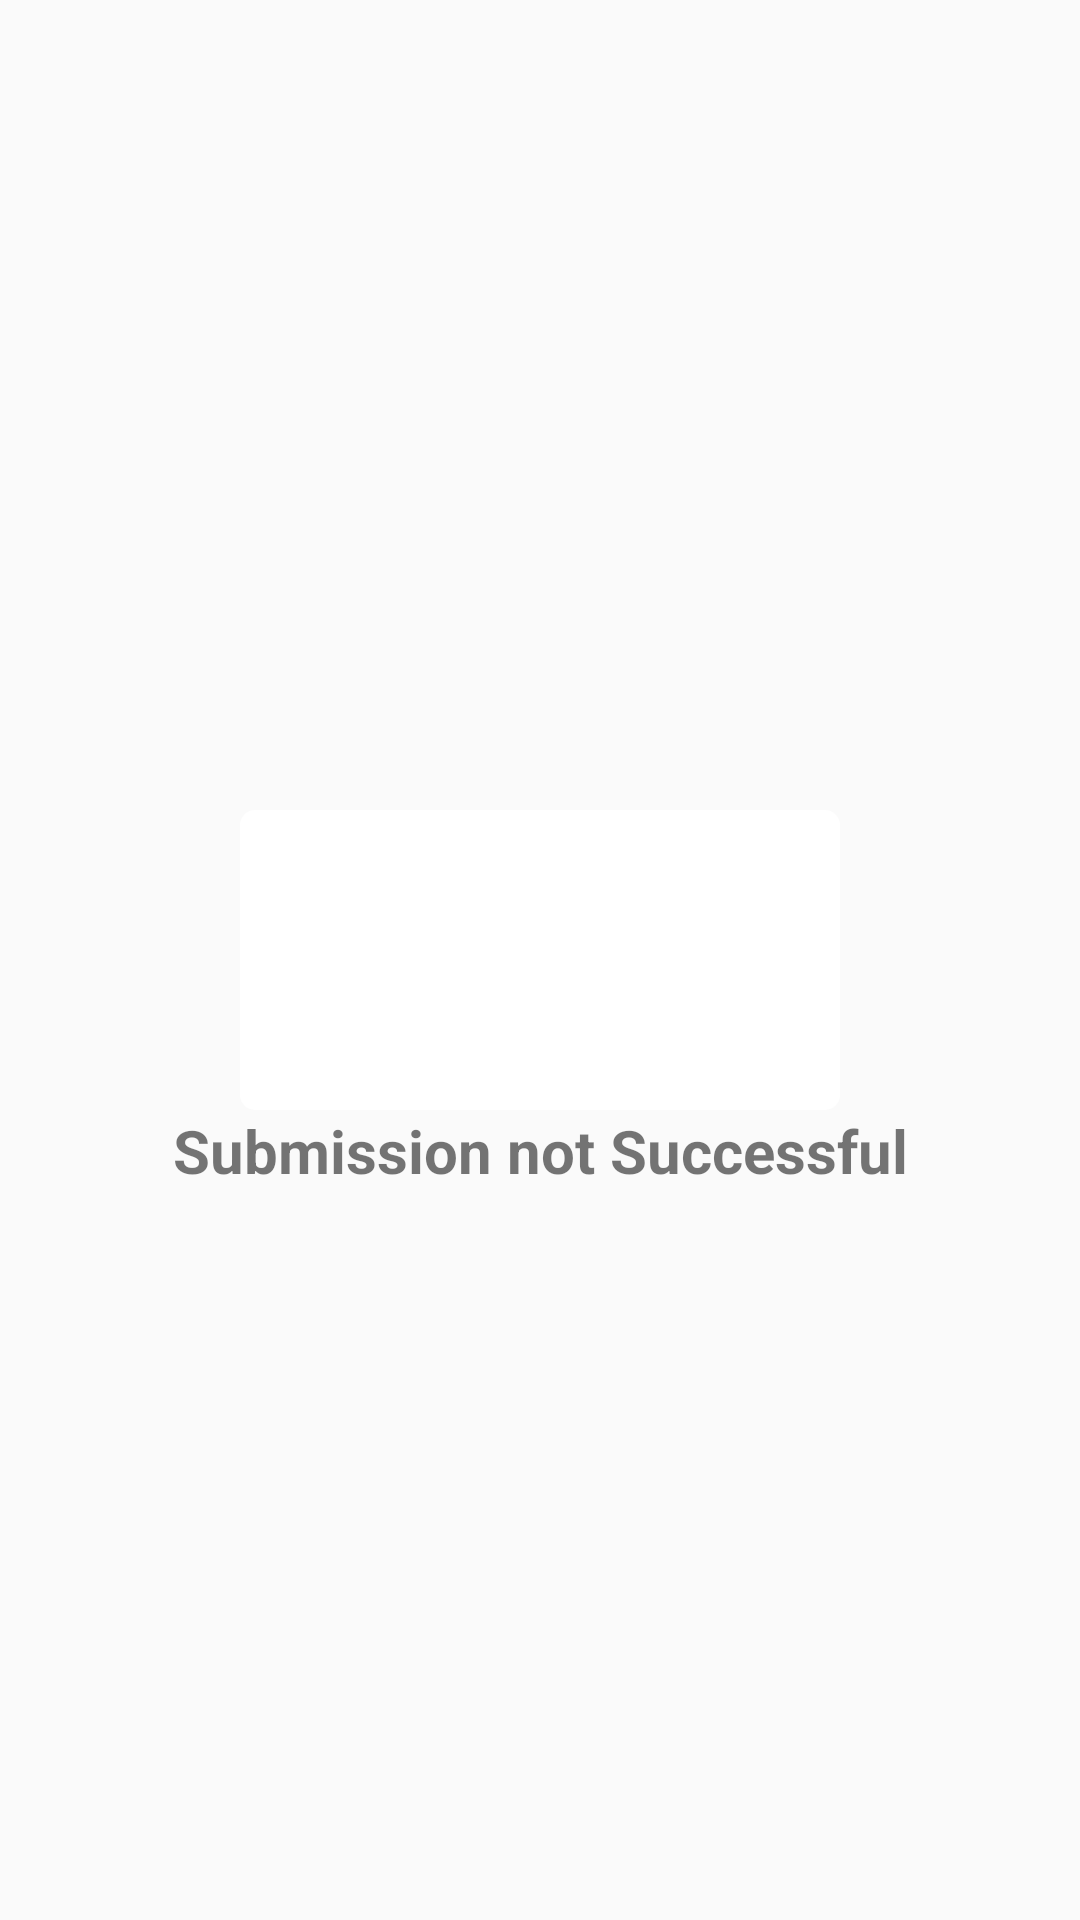

Here is an Android app screen rendered from its layout file. Give the layout XML and the strings, colors and styles it references.
<!-- AndroidManifest.xml: application theme AppTheme -->
<!-- res/layout/dialog_failed.xml -->
<?xml version="1.0" encoding="utf-8"?>
<androidx.constraintlayout.widget.ConstraintLayout xmlns:android="http://schemas.android.com/apk/res/android"
    xmlns:app="http://schemas.android.com/apk/res-auto"
    xmlns:tools="http://schemas.android.com/tools"
    android:padding="4dp"
    android:layout_width="match_parent"
    android:layout_height="match_parent">

    <ImageView
        android:id="@+id/img_failed"
        android:layout_width="200dp"
        android:layout_height="100dp"
        android:background="@drawable/text_background"
        app:layout_constraintBottom_toBottomOf="parent"
        app:layout_constraintEnd_toEndOf="parent"
        app:layout_constraintStart_toStartOf="parent"
        app:layout_constraintTop_toTopOf="parent"
        app:srcCompat="@drawable/warning_24" />

    <TextView
        android:layout_width="wrap_content"
        android:layout_height="wrap_content"
        android:text="@string/failed_submission"
        android:textStyle="bold"
        android:textSize="20sp"
        app:layout_constraintEnd_toEndOf="@id/img_failed"
        app:layout_constraintStart_toStartOf="@id/img_failed"
        app:layout_constraintTop_toBottomOf="@id/img_failed" />

</androidx.constraintlayout.widget.ConstraintLayout>
<!-- resources referenced by this layout -->
<resources>
  <!-- drawable text_background (drawable-v24) -->
  <?xml version="1.0" encoding="utf-8"?>
  <shape xmlns:android="http://schemas.android.com/apk/res/android"
      android:shape="rectangle">
      <solid android:color="@color/colorWhite" />
      <size
          android:width="25dp"
          android:height="42dp" />
      <corners android:radius="5dp" />
  </shape>
  <string name="failed_submission">Submission not Successful</string>
  <style name="AppTheme" parent="Theme.AppCompat.Light.DarkActionBar">
          
          <item name="colorPrimary">@color/colorPrimary</item>
          <item name="colorPrimaryDark">@color/colorPrimaryDark</item>
          <item name="colorAccent">@color/colorAccent</item>
      </style>
  <color name="colorWhite">#FFFFFF</color>
  <color name="colorPrimary">#000000</color>
  <color name="colorPrimaryDark">#000000</color>
  <color name="colorAccent">#03DAC5</color>
</resources>
